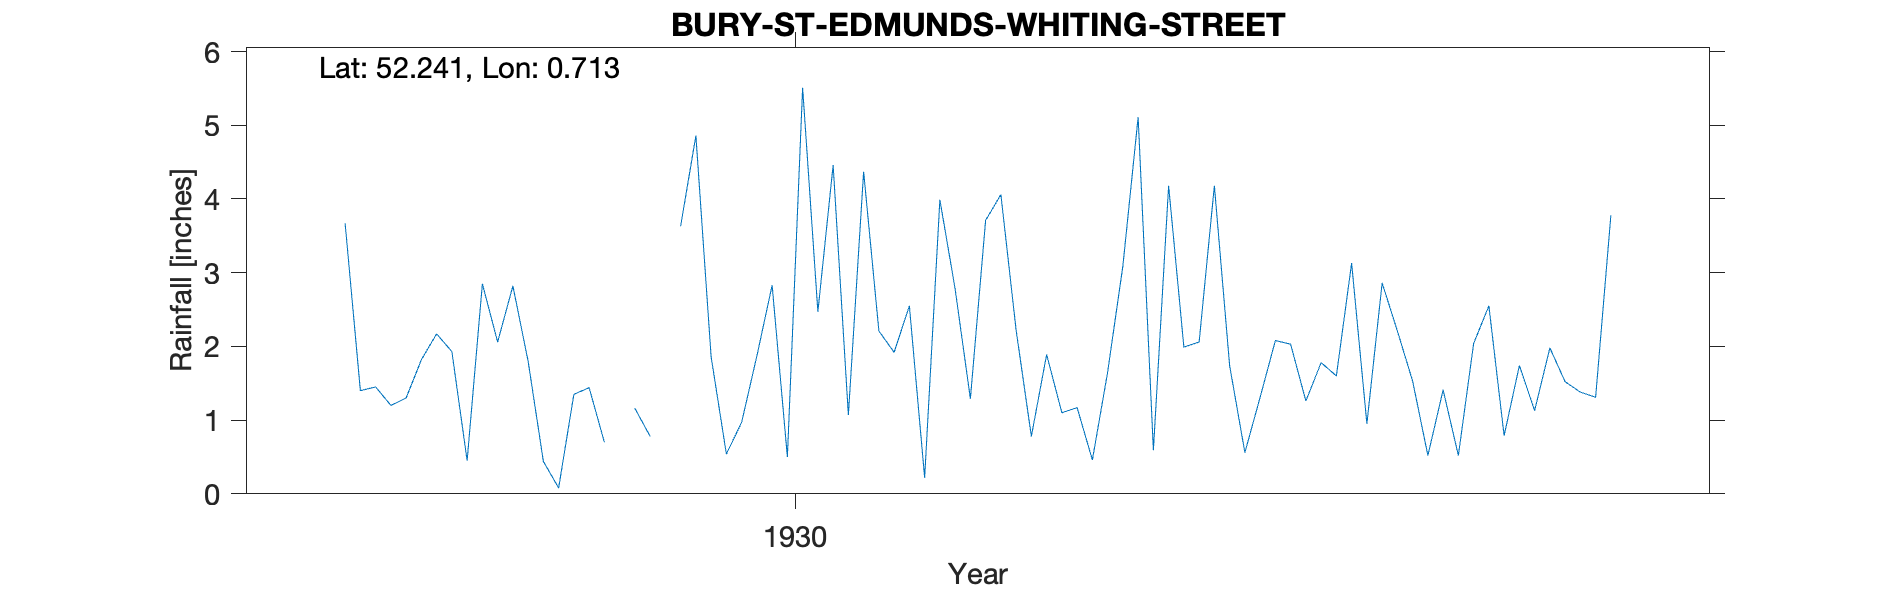

Source data for this figure (header and first rows):
BURY-ST-EDMUNDS-WHITING-STREET, , , , , , , , , , , , , , , , , , , , , 
Grid ref, TL853638, Long, 0.7125, Lat, 52.24, Elevation, 146, ft, , , , , , , , , , , , , 
Station no, 1389, , , , , , , , , , , , , , , , , , , , 
, 1920, 1921, 1922, 1923, 1924, 1925, 1926, 1927, 1928, 1929, 1930, 1931, 1932, 1933, 1934, 1935, 1936, 1937, 1938, 1939, 1940
January, , , , , , , , , 3.67, 1.8, 1.86, 1.92, 1.17, 1.31, 1.41, , , , , , 
February, , , , , , , , , 1.4, 0.44, 0.54, 2.55, 0.46, 2.08, 0.52, , , , , , 
March, , , , , , , , , 1.45, 0.08, 0.97, 0.22, 1.65, 2.03, 2.04, , , , , , 
April, , , , , , , , , 1.2, 1.35, 1.87, 3.99, 3.09, 1.26, 2.55, , , , , , 
May, , , , , , , , , 1.3, 1.44, 2.83, 2.78, 5.11, 1.78, 0.79, , , , , , 
June, , , , , , , , , 1.82, 0.7, 0.5, 1.29, 0.59, 1.6, 1.74, , , , , , 
July, , , , , , , , , 2.17, , 5.51, 3.71, 4.18, 3.13, 1.13, , , , , , 
August, , , , , , , , , 1.93, 1.16, 2.47, 4.06, 1.99, 0.95, 1.98, , , , , , 
September, , , , , , , , , 0.45, 0.78, 4.46, 2.22, 2.06, 2.86, 1.52, , , , , , 
October, , , , , , , , , 2.85, , 1.07, 0.78, 4.18, 2.21, 1.38, , , , , , 
November, , , , , , , , , 2.06, 3.63, 4.37, 1.89, 1.74, 1.53, 1.31, , , , , , 
December, , , , , , , , , 2.82, 4.86, 2.21, 1.1, 0.56, 0.52, 3.78, , , , , , 
Total, , , , , , , , , 23.12, , 28.66, 26.51, 26.78, 21.26, 20.15, , , , , , 
1929 Jul Oct estimated, , , , , , , , , , , , , , , , , , , , , 
